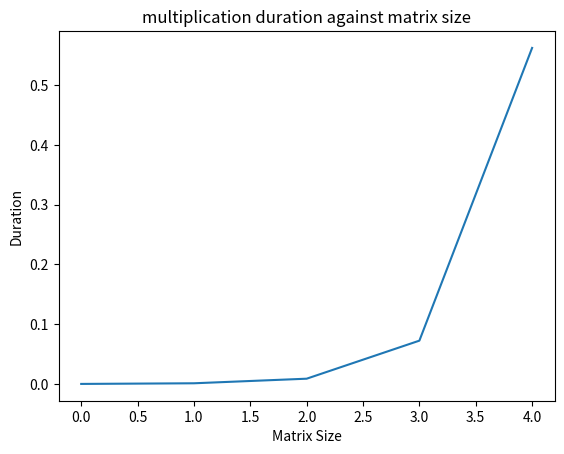

Python code for this plot:
import numpy as np
from datetime import datetime
import matplotlib.pyplot as plt
import seaborn as sns

def matrix_multiplication(A, B):
    C = np.zeros((len(A),  len(B[0])))
    for n in range(len(A[0])):
        C += np.dot(np.atleast_2d(A[:,n]).T,  np.atleast_2d(B[n,:]))
    return C


def gen_matrix(num_rows=10, num_cols=10, lowest_int_num=10, highest_int_num=50):
    """Generate a 2D dataset of integer numbers."""
    num_of_nums_to_generate = num_rows * num_cols
    # NOTE: The reshape member fun will take the number of genrerated numbers as
    # specified by num_of_nums_to_generate   and generates a 2D matrix of the genrated numbers.
    # This means the value of num_of_nums_to_generate  must =  num_rows * num_cols.
    X = np.random.randint(lowest_int_num,
                          highest_int_num,
                          num_of_nums_to_generate).reshape(num_rows, num_cols)
    return X


def test_trad_mult():
    trad_mult_times = []

    for matrix_size in range(5, 10):
        matrix_A = gen_matrix(2**matrix_size, 2**matrix_size)
        matrix_B = gen_matrix(2**matrix_size, 2**matrix_size)
        MM_start_time = datetime.now()
        matrix_multiplication(matrix_A, matrix_B)
        MM_stop_time = datetime.now()
        MM_time = float((MM_stop_time - MM_start_time).total_seconds())
        trad_mult_times.append(MM_time)
    print(trad_mult_times)


    p = sns.lineplot(data=trad_mult_times)
    p.set_title('multiplication duration against matrix size')
    p.set_xlabel('Matrix Size')
    p.set_ylabel('Duration')
    plt.show()

if __name__ == "__main__":
    test_trad_mult()
    # A = [[1, 2, 3, 4],
    #      [5, 6, 7, 8],
    #      [9, 10, 11, 12],
    #      [13, 14, 15, 16]]
    #
    # B = [[16, 15, 14, 13],
    #      [12, 11, 10, 9],
    #      [8, 7, 6, 5],
    #      [4, 3, 2, 1]]
    # A = [[1, 2], [3, 4]]
    # B = [[5, 6], [7, 8]]
    #
    # print(matrix_multiplication(np.array(A), np.array(B)))
